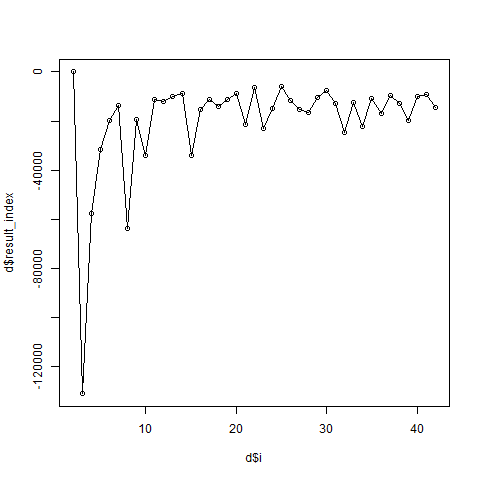

The file beside this chart, header and first rows:
i, result_index
2, 7.435
3, -130883
4, -57405
5, -31612
6, -19815
7, -13468
8, -63843
9, -19509
10, -34177
11, -11015
12, -12103
13, -10128
14, -8636
15, -33875
16, -15276
17, -11325
18, -13899
19, -11021
20, -8663
21, -21274
22, -6313
23, -22931
24, -14771
25, -6120
26, -11587
27, -15221
28, -16625
29, -10278
30, -7666
31, -12670
32, -24701
33, -12545
34, -22042
35, -10919
36, -16715
37, -9615
38, -13008
39, -19852
40, -9828
41, -9384
42, -14475
